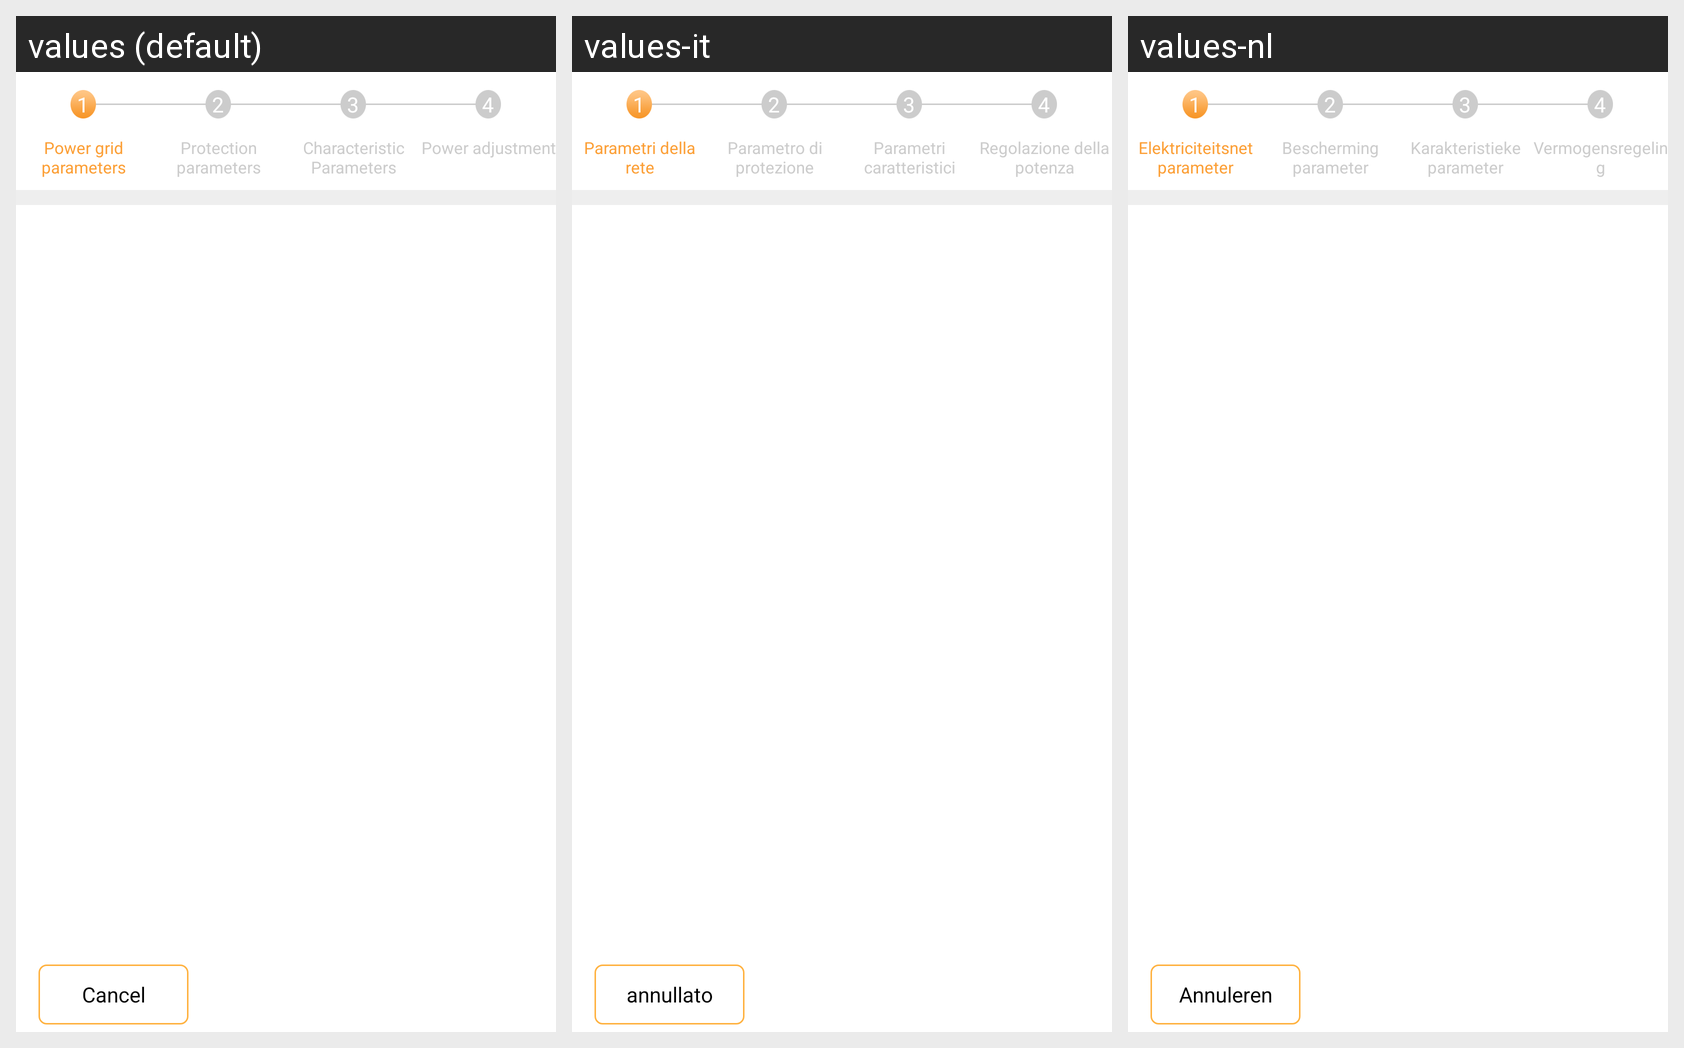

The same Android screen rendered under several of its app's locales, left to right. List the strings drawn on it with the default value and each locale's translation.
Android screen res/layout/activity_household_data_setting.xml rendered under 3 locales, left to right: values (default), values-it, values-nl. Device: Nexus 5 (rendered at 1080×1920; each locale shown at half size, 540×960, under a caption strip naming it); theme AppTheme.
Strings drawn on this screen, with the default value and each locale's value (text and hints the layout hard-codes, and strings that could not be matched under every locale, appear in the picture but are not listed):

one
  values: 1
  values-it: 1
  values-nl: 1

two
  values: 2
  values-it: 2
  values-nl: 2

three
  values: 3
  values-it: 3
  values-nl: 3

four
  values: 4
  values-it: 4
  values-nl: 4

electrical_parameter
  values: Power grid parameters
  values-it: Parametri della rete
  values-nl: Elektriciteitsnet parameter

protection_parameters
  values: Protection parameters
  values-it: Parametro di protezione
  values-nl: Bescherming parameter

parameter_property
  values: Characteristic Parameters
  values-it: Parametri caratteristici
  values-nl: Karakteristieke parameter

power_regulation
  values: Power adjustment
  values-it: Regolazione della potenza
  values-nl: Vermogensregeling

cancel_
  values: Cancel
  values-it: annullato
  values-nl: Annuleren
